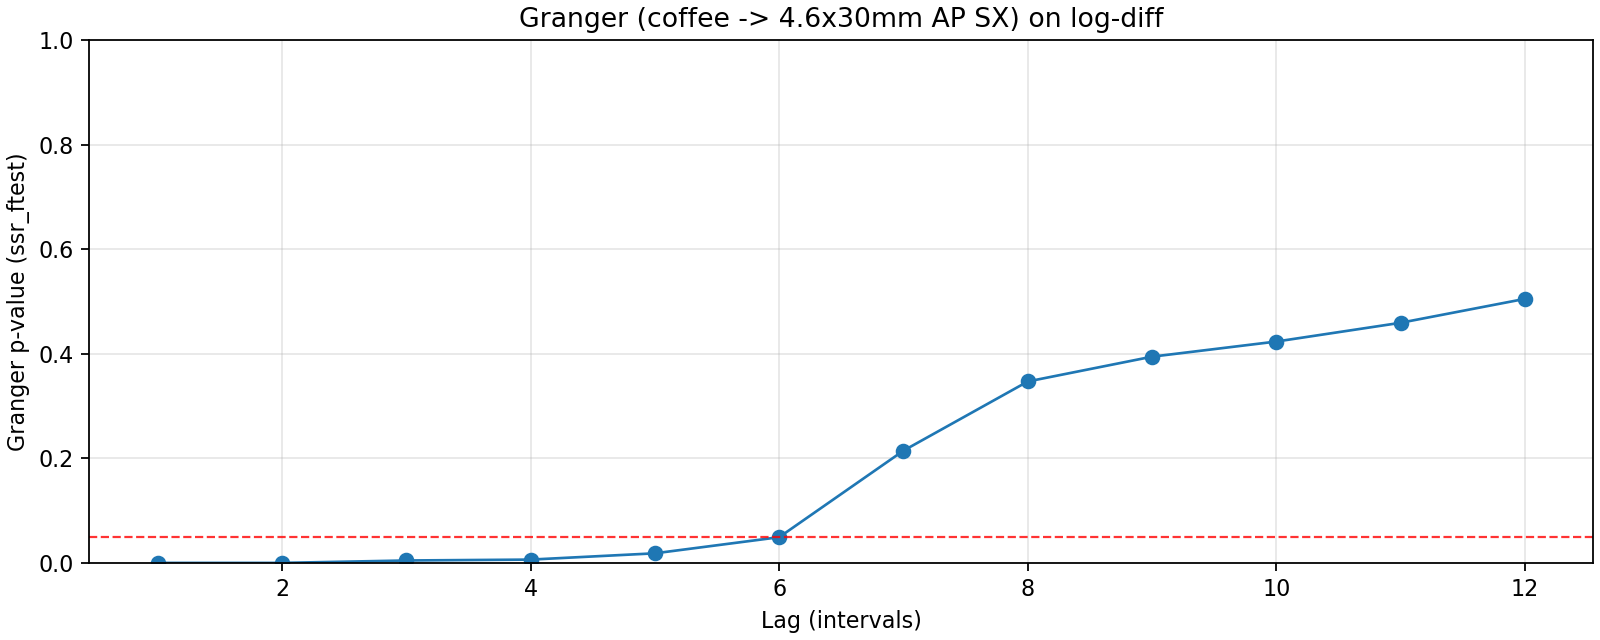

Data behind this chart, as committed beside it:
lag, ssr_ftest_pvalue, ssr_ftest_stat
1.0, 8.894631005787452e-13, 68.75
2.0, 6.873786017317731e-08, 19.96
3.0, 0.004583, 4.659
4.0, 0.006293, 3.863
5.0, 0.0183, 2.909
6.0, 0.04915, 2.228
7.0, 0.2147, 1.409
8.0, 0.3469, 1.141
9.0, 0.3944, 1.072
10.0, 0.4233, 1.037
11.0, 0.4592, 0.9972
12.0, 0.5049, 0.9505
